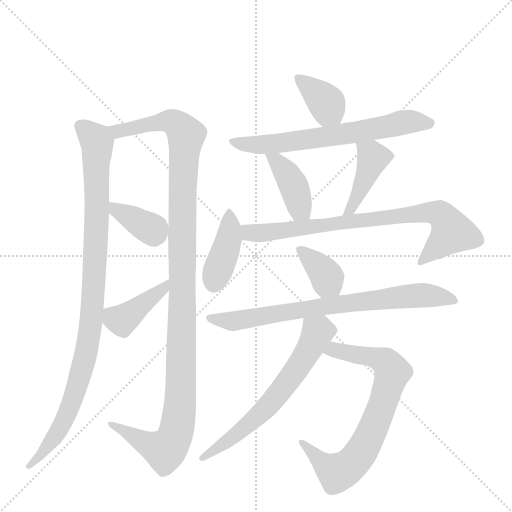
t = 0.00 s
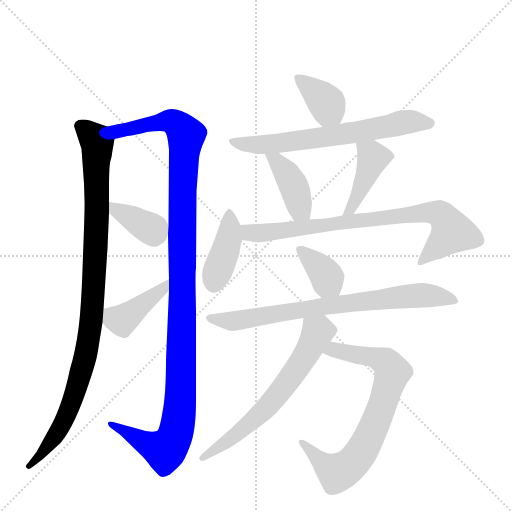
t = 2.07 s
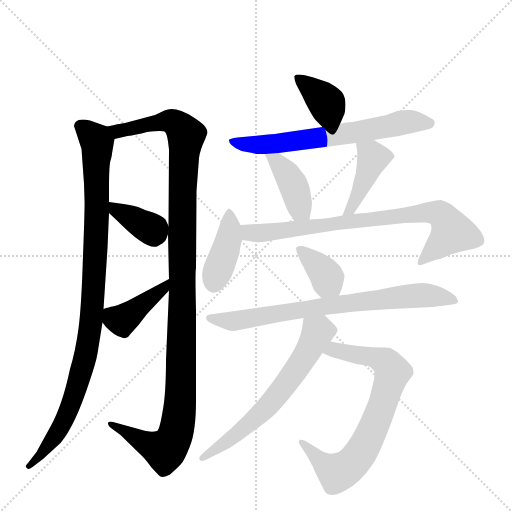
t = 4.15 s
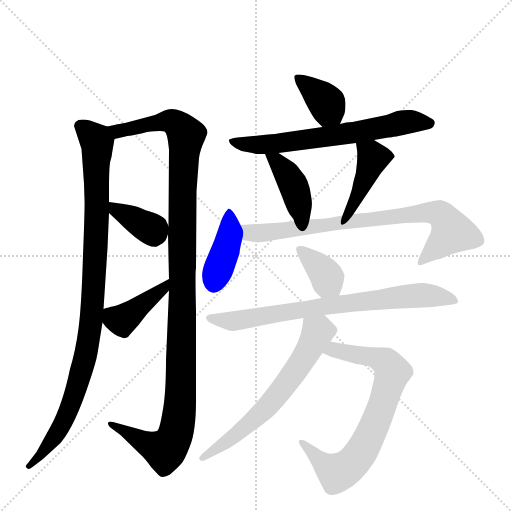
t = 6.22 s
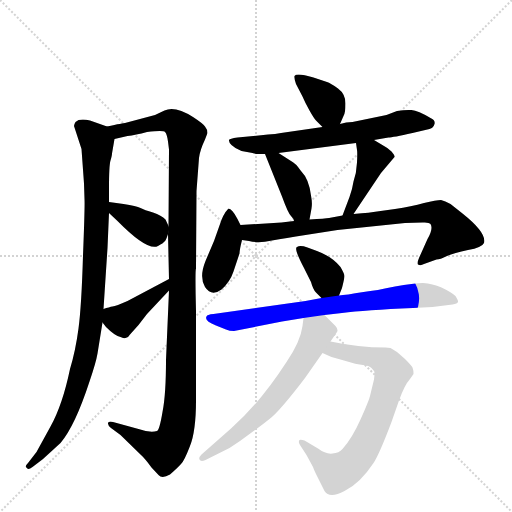
t = 8.30 s
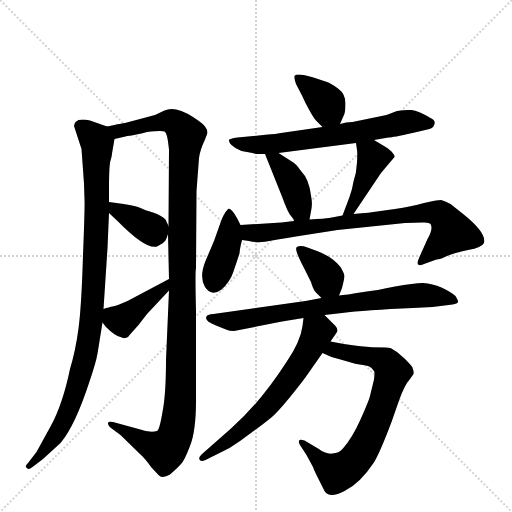
t = 10.37 s

The animated SVG that drew these frames (rendered in a browser with its animation timeline set to each time). Animation: 14 CSS @keyframes rules; one cycle of 10.37 s.

<svg version="1.1" viewBox="0 0 1024 1024" xmlns="http://www.w3.org/2000/svg">
  <g stroke="lightgray" stroke-dasharray="1,1" stroke-width="1" transform="scale(4, 4)">
    <line x1="0" y1="0" x2="256" y2="256"></line>
    <line x1="256" y1="0" x2="0" y2="256"></line>
    <line x1="128" y1="0" x2="128" y2="256"></line>
    <line x1="0" y1="128" x2="256" y2="128"></line>
  </g>
  <g transform="scale(1, -1) translate(0, -860)">
    <style type="text/css">
      
        @keyframes keyframes0 {
          from {
            stroke: blue;
            stroke-dashoffset: 982;
            stroke-width: 128;
          }
          76% {
            animation-timing-function: step-end;
            stroke: blue;
            stroke-dashoffset: 0;
            stroke-width: 128;
          }
          to {
            stroke: black;
            stroke-width: 1024;
          }
        }
        #make-me-a-hanzi-animation-0 {
          animation: keyframes0 1.0491536458333333s both;
          animation-delay: 0s;
          animation-timing-function: linear;
        }
      
        @keyframes keyframes1 {
          from {
            stroke: blue;
            stroke-dashoffset: 1178;
            stroke-width: 128;
          }
          79% {
            animation-timing-function: step-end;
            stroke: blue;
            stroke-dashoffset: 0;
            stroke-width: 128;
          }
          to {
            stroke: black;
            stroke-width: 1024;
          }
        }
        #make-me-a-hanzi-animation-1 {
          animation: keyframes1 1.2086588541666667s both;
          animation-delay: 1.0491536458333333s;
          animation-timing-function: linear;
        }
      
        @keyframes keyframes2 {
          from {
            stroke: blue;
            stroke-dashoffset: 364;
            stroke-width: 128;
          }
          54% {
            animation-timing-function: step-end;
            stroke: blue;
            stroke-dashoffset: 0;
            stroke-width: 128;
          }
          to {
            stroke: black;
            stroke-width: 1024;
          }
        }
        #make-me-a-hanzi-animation-2 {
          animation: keyframes2 0.5462239583333334s both;
          animation-delay: 2.2578125s;
          animation-timing-function: linear;
        }
      
        @keyframes keyframes3 {
          from {
            stroke: blue;
            stroke-dashoffset: 407;
            stroke-width: 128;
          }
          57% {
            animation-timing-function: step-end;
            stroke: blue;
            stroke-dashoffset: 0;
            stroke-width: 128;
          }
          to {
            stroke: black;
            stroke-width: 1024;
          }
        }
        #make-me-a-hanzi-animation-3 {
          animation: keyframes3 0.5812174479166666s both;
          animation-delay: 2.8040364583333335s;
          animation-timing-function: linear;
        }
      
        @keyframes keyframes4 {
          from {
            stroke: blue;
            stroke-dashoffset: 374;
            stroke-width: 128;
          }
          55% {
            animation-timing-function: step-end;
            stroke: blue;
            stroke-dashoffset: 0;
            stroke-width: 128;
          }
          to {
            stroke: black;
            stroke-width: 1024;
          }
        }
        #make-me-a-hanzi-animation-4 {
          animation: keyframes4 0.5543619791666666s both;
          animation-delay: 3.38525390625s;
          animation-timing-function: linear;
        }
      
        @keyframes keyframes5 {
          from {
            stroke: blue;
            stroke-dashoffset: 655;
            stroke-width: 128;
          }
          68% {
            animation-timing-function: step-end;
            stroke: blue;
            stroke-dashoffset: 0;
            stroke-width: 128;
          }
          to {
            stroke: black;
            stroke-width: 1024;
          }
        }
        #make-me-a-hanzi-animation-5 {
          animation: keyframes5 0.7830403645833334s both;
          animation-delay: 3.9396158854166665s;
          animation-timing-function: linear;
        }
      
        @keyframes keyframes6 {
          from {
            stroke: blue;
            stroke-dashoffset: 399;
            stroke-width: 128;
          }
          56% {
            animation-timing-function: step-end;
            stroke: blue;
            stroke-dashoffset: 0;
            stroke-width: 128;
          }
          to {
            stroke: black;
            stroke-width: 1024;
          }
        }
        #make-me-a-hanzi-animation-6 {
          animation: keyframes6 0.57470703125s both;
          animation-delay: 4.72265625s;
          animation-timing-function: linear;
        }
      
        @keyframes keyframes7 {
          from {
            stroke: blue;
            stroke-dashoffset: 417;
            stroke-width: 128;
          }
          58% {
            animation-timing-function: step-end;
            stroke: blue;
            stroke-dashoffset: 0;
            stroke-width: 128;
          }
          to {
            stroke: black;
            stroke-width: 1024;
          }
        }
        #make-me-a-hanzi-animation-7 {
          animation: keyframes7 0.58935546875s both;
          animation-delay: 5.29736328125s;
          animation-timing-function: linear;
        }
      
        @keyframes keyframes8 {
          from {
            stroke: blue;
            stroke-dashoffset: 402;
            stroke-width: 128;
          }
          57% {
            animation-timing-function: step-end;
            stroke: blue;
            stroke-dashoffset: 0;
            stroke-width: 128;
          }
          to {
            stroke: black;
            stroke-width: 1024;
          }
        }
        #make-me-a-hanzi-animation-8 {
          animation: keyframes8 0.5771484375s both;
          animation-delay: 5.88671875s;
          animation-timing-function: linear;
        }
      
        @keyframes keyframes9 {
          from {
            stroke: blue;
            stroke-dashoffset: 783;
            stroke-width: 128;
          }
          72% {
            animation-timing-function: step-end;
            stroke: blue;
            stroke-dashoffset: 0;
            stroke-width: 128;
          }
          to {
            stroke: black;
            stroke-width: 1024;
          }
        }
        #make-me-a-hanzi-animation-9 {
          animation: keyframes9 0.88720703125s both;
          animation-delay: 6.4638671875s;
          animation-timing-function: linear;
        }
      
        @keyframes keyframes10 {
          from {
            stroke: blue;
            stroke-dashoffset: 369;
            stroke-width: 128;
          }
          55% {
            animation-timing-function: step-end;
            stroke: blue;
            stroke-dashoffset: 0;
            stroke-width: 128;
          }
          to {
            stroke: black;
            stroke-width: 1024;
          }
        }
        #make-me-a-hanzi-animation-10 {
          animation: keyframes10 0.55029296875s both;
          animation-delay: 7.35107421875s;
          animation-timing-function: linear;
        }
      
        @keyframes keyframes11 {
          from {
            stroke: blue;
            stroke-dashoffset: 749;
            stroke-width: 128;
          }
          71% {
            animation-timing-function: step-end;
            stroke: blue;
            stroke-dashoffset: 0;
            stroke-width: 128;
          }
          to {
            stroke: black;
            stroke-width: 1024;
          }
        }
        #make-me-a-hanzi-animation-11 {
          animation: keyframes11 0.8595377604166666s both;
          animation-delay: 7.9013671875s;
          animation-timing-function: linear;
        }
      
        @keyframes keyframes12 {
          from {
            stroke: blue;
            stroke-dashoffset: 732;
            stroke-width: 128;
          }
          70% {
            animation-timing-function: step-end;
            stroke: blue;
            stroke-dashoffset: 0;
            stroke-width: 128;
          }
          to {
            stroke: black;
            stroke-width: 1024;
          }
        }
        #make-me-a-hanzi-animation-12 {
          animation: keyframes12 0.845703125s both;
          animation-delay: 8.760904947916666s;
          animation-timing-function: linear;
        }
      
        @keyframes keyframes13 {
          from {
            stroke: blue;
            stroke-dashoffset: 632;
            stroke-width: 128;
          }
          67% {
            animation-timing-function: step-end;
            stroke: blue;
            stroke-dashoffset: 0;
            stroke-width: 128;
          }
          to {
            stroke: black;
            stroke-width: 1024;
          }
        }
        #make-me-a-hanzi-animation-13 {
          animation: keyframes13 0.7643229166666666s both;
          animation-delay: 9.606608072916666s;
          animation-timing-function: linear;
        }
      
    </style>
    
      <path d="M 214 607 L 180 619 Q 159 624 151 616 Q 148 611 148 608 L 163 562 L 168 493 L 169 462 Q 170 450 166 349 Q 163 248 157 203 Q 151 158 140 122 Q 125 50 101 7 L 73 -44 L 56 -66 Q 48 -74 54 -76 Q 56 -81 65 -74 L 86 -58 L 121 -26 Q 150 8 179 97 Q 192 135 195 153 L 205 215 L 207 242 L 215 364 L 218 434 L 218 456 L 218 484 Q 218 529 221 539 Q 224 549 224 553 L 229 582 C 232 601 232 601 214 607 Z" fill="lightgray"></path>
    
      <path d="M 277 2 L 226 16 Q 217 18 216 14 Q 215 10 222 4 L 241 -10 L 281 -49 Q 290 -57 303 -75 L 317 -90 Q 324 -98 340 -89 Q 357 -74 362 -68 Q 368 -63 380 -32 Q 392 -2 392 59 L 392 238 Q 390 320 392 323 L 393 478 L 398 544 Q 400 560 410 581 L 415 594 Q 415 601 410 607 Q 406 613 386 626 Q 350 649 329 639 L 310 630 L 250 614 Q 247 614 214 607 C 185 601 200 575 229 582 L 255 588 Q 271 590 294 596 Q 327 600 330 596 Q 334 592 336 577 L 338 561 L 337 408 L 336 392 L 338 302 L 338 279 L 332 140 Q 332 71 325 36 Q 319 0 314 -2 Q 300 -6 277 2 Z" fill="lightgray"></path>
    
      <path d="M 218 434 L 235 418 Q 295 357 316 368 Q 327 374 329 377 Q 332 379 336 392 C 339 403 339 403 337 408 L 331 421 Q 323 429 306 435 Q 289 440 281 444 Q 273 448 247 452 L 218 456 C 191 460 196 455 218 434 Z" fill="lightgray"></path>
    
      <path d="M 205 215 L 212 206 Q 230 188 241 186 Q 246 183 251 184 Q 257 185 260 191 L 277 210 L 294 232 L 338 279 C 359 301 365 316 338 302 L 255 258 Q 232 248 225 247 Q 219 246 207 242 C 189 236 189 236 205 215 Z" fill="lightgray"></path>
    
      <path d="M 680 612 L 687 628 Q 691 634 691 653 Q 691 672 676 683 Q 661 694 654 696 L 627 705 Q 593 715 589 708 Q 588 704 592 692 L 605 667 Q 610 655 619 639 Q 628 623 632 619 L 645 606 C 666 585 668 585 680 612 Z" fill="lightgray"></path>
    
      <path d="M 748 580 L 777 585 Q 785 585 825 594 L 859 602 Q 867 604 869 612 Q 871 620 861 624 Q 836 639 823 640 Q 811 641 794 638 L 773 630 L 705 616 Q 692 616 680 612 L 645 606 L 562 594 Q 551 592 536 591 L 475 585 Q 459 583 458 580 Q 457 576 463 570 Q 470 563 483 558 L 505 554 Q 510 552 517 552 L 530 552 L 557 554 L 712 574 L 748 580 Z" fill="lightgray"></path>
    
      <path d="M 530 552 L 564 467 Q 576 434 582 428 Q 588 422 588 418 C 598 390 614 391 619 421 L 623 443 Q 625 454 622 469 Q 618 502 602 518 Q 591 534 582 538 L 557 554 C 532 570 520 578 530 552 Z" fill="lightgray"></path>
    
      <path d="M 707 432 L 762 514 L 789 546 Q 790 549 783 557 Q 776 564 768 568 L 748 580 C 722 595 708 604 712 574 L 714 560 Q 715 556 714 535 Q 713 514 707 497 Q 705 483 699 466 L 685 429 C 674 401 690 407 707 432 Z" fill="lightgray"></path>
    
      <path d="M 481 410 L 475 422 Q 464 443 457 443 Q 446 432 439 409 L 428 378 L 411 338 Q 398 306 410 286 Q 423 266 443 281 Q 460 296 467 317 L 479 353 Q 479 360 484 380 C 488 396 488 396 481 410 Z" fill="lightgray"></path>
    
      <path d="M 563 415 L 481 410 C 451 408 454 385 484 380 L 498 378 Q 517 373 544 379 Q 571 384 611 390 L 675 400 L 810 414 L 845 415 Q 858 416 861 412 Q 867 403 855 382 L 838 344 Q 834 335 836 331 Q 841 328 848 332 L 873 341 Q 880 341 894 348 Q 908 354 936 360 Q 964 365 968 374 Q 974 394 925 433 L 901 452 Q 890 458 882 460 Q 873 460 848 454 Q 823 447 790 442 L 754 437 Q 743 435 707 432 L 685 429 L 658 424 Q 651 423 619 421 L 588 418 L 563 415 Z" fill="lightgray"></path>
    
      <path d="M 678 269 L 684 284 Q 689 304 689 308 Q 689 312 681 326 Q 664 347 634 358 L 615 365 Q 600 370 594 366 Q 587 364 608 324 L 622 296 Q 626 281 632 275 L 643 264 C 664 243 667 241 678 269 Z" fill="lightgray"></path>
    
      <path d="M 649 230 L 684 234 Q 730 240 826 244 L 865 246 L 905 251 Q 915 253 916 256 Q 917 258 911 268 Q 902 276 883 285 Q 865 293 846 294 Q 828 294 790 287 Q 753 279 727 276 Q 691 270 678 269 L 643 264 L 611 258 L 427 232 Q 414 231 413 227 Q 408 219 432 209 L 452 201 Q 459 198 468 198 L 564 217 L 607 224 L 649 230 Z" fill="lightgray"></path>
    
      <path d="M 781 164 L 771 165 Q 717 165 661 177 C 632 183 618 166 645 154 L 663 146 L 688 139 Q 714 131 726 130 Q 738 129 743 124 L 748 118 Q 750 117 748 101 L 740 68 Q 738 59 721 21 Q 704 -17 685 -38 Q 678 -46 665 -47 Q 652 -49 636 -37 L 609 -21 Q 602 -19 599 -20 Q 596 -23 600 -30 L 613 -50 L 626 -74 Q 628 -80 632 -88 L 649 -122 Q 659 -138 689 -122 Q 720 -107 747 -66 Q 758 -50 783 16 L 798 59 Q 809 90 820 102 L 827 112 Q 828 116 825 125 Q 821 131 810 142 L 794 156 L 781 164 Z" fill="lightgray"></path>
    
      <path d="M 661 177 L 674 196 Q 677 201 671 208 L 649 230 C 628 251 611 254 607 224 L 605 208 Q 601 177 573 136 Q 520 54 462 3 L 403 -49 Q 397 -55 399 -59 Q 401 -64 411 -60 L 439 -46 Q 460 -37 480 -22 L 510 0 Q 520 7 539 22 Q 559 37 610 104 L 645 154 L 661 177 Z" fill="lightgray"></path>
    
    
      <clipPath id="make-me-a-hanzi-clip-0">
        <path d="M 214 607 L 180 619 Q 159 624 151 616 Q 148 611 148 608 L 163 562 L 168 493 L 169 462 Q 170 450 166 349 Q 163 248 157 203 Q 151 158 140 122 Q 125 50 101 7 L 73 -44 L 56 -66 Q 48 -74 54 -76 Q 56 -81 65 -74 L 86 -58 L 121 -26 Q 150 8 179 97 Q 192 135 195 153 L 205 215 L 207 242 L 215 364 L 218 434 L 218 456 L 218 484 Q 218 529 221 539 Q 224 549 224 553 L 229 582 C 232 601 232 601 214 607 Z"></path>
      </clipPath>
      <path clip-path="url(#make-me-a-hanzi-clip-0)" d="M 161 608 L 192 580 L 195 566 L 192 372 L 182 211 L 170 142 L 133 30 L 111 -11 L 59 -72" fill="none" id="make-me-a-hanzi-animation-0" stroke-dasharray="854 1708" stroke-linecap="round"></path>
    
      <clipPath id="make-me-a-hanzi-clip-1">
        <path d="M 277 2 L 226 16 Q 217 18 216 14 Q 215 10 222 4 L 241 -10 L 281 -49 Q 290 -57 303 -75 L 317 -90 Q 324 -98 340 -89 Q 357 -74 362 -68 Q 368 -63 380 -32 Q 392 -2 392 59 L 392 238 Q 390 320 392 323 L 393 478 L 398 544 Q 400 560 410 581 L 415 594 Q 415 601 410 607 Q 406 613 386 626 Q 350 649 329 639 L 310 630 L 250 614 Q 247 614 214 607 C 185 601 200 575 229 582 L 255 588 Q 271 590 294 596 Q 327 600 330 596 Q 334 592 336 577 L 338 561 L 337 408 L 336 392 L 338 302 L 338 279 L 332 140 Q 332 71 325 36 Q 319 0 314 -2 Q 300 -6 277 2 Z"></path>
      </clipPath>
      <path clip-path="url(#make-me-a-hanzi-clip-1)" d="M 224 605 L 235 597 L 341 618 L 363 604 L 372 589 L 365 492 L 361 78 L 354 4 L 346 -20 L 330 -41 L 222 11" fill="none" id="make-me-a-hanzi-animation-1" stroke-dasharray="1050 2100" stroke-linecap="round"></path>
    
      <clipPath id="make-me-a-hanzi-clip-2">
        <path d="M 218 434 L 235 418 Q 295 357 316 368 Q 327 374 329 377 Q 332 379 336 392 C 339 403 339 403 337 408 L 331 421 Q 323 429 306 435 Q 289 440 281 444 Q 273 448 247 452 L 218 456 C 191 460 196 455 218 434 Z"></path>
      </clipPath>
      <path clip-path="url(#make-me-a-hanzi-clip-2)" d="M 225 451 L 231 440 L 301 403 L 308 388" fill="none" id="make-me-a-hanzi-animation-2" stroke-dasharray="236 472" stroke-linecap="round"></path>
    
      <clipPath id="make-me-a-hanzi-clip-3">
        <path d="M 205 215 L 212 206 Q 230 188 241 186 Q 246 183 251 184 Q 257 185 260 191 L 277 210 L 294 232 L 338 279 C 359 301 365 316 338 302 L 255 258 Q 232 248 225 247 Q 219 246 207 242 C 189 236 189 236 205 215 Z"></path>
      </clipPath>
      <path clip-path="url(#make-me-a-hanzi-clip-3)" d="M 215 235 L 244 220 L 329 285 L 332 296" fill="none" id="make-me-a-hanzi-animation-3" stroke-dasharray="279 558" stroke-linecap="round"></path>
    
      <clipPath id="make-me-a-hanzi-clip-4">
        <path d="M 680 612 L 687 628 Q 691 634 691 653 Q 691 672 676 683 Q 661 694 654 696 L 627 705 Q 593 715 589 708 Q 588 704 592 692 L 605 667 Q 610 655 619 639 Q 628 623 632 619 L 645 606 C 666 585 668 585 680 612 Z"></path>
      </clipPath>
      <path clip-path="url(#make-me-a-hanzi-clip-4)" d="M 594 705 L 650 658 L 673 620" fill="none" id="make-me-a-hanzi-animation-4" stroke-dasharray="246 492" stroke-linecap="round"></path>
    
      <clipPath id="make-me-a-hanzi-clip-5">
        <path d="M 748 580 L 777 585 Q 785 585 825 594 L 859 602 Q 867 604 869 612 Q 871 620 861 624 Q 836 639 823 640 Q 811 641 794 638 L 773 630 L 705 616 Q 692 616 680 612 L 645 606 L 562 594 Q 551 592 536 591 L 475 585 Q 459 583 458 580 Q 457 576 463 570 Q 470 563 483 558 L 505 554 Q 510 552 517 552 L 530 552 L 557 554 L 712 574 L 748 580 Z"></path>
      </clipPath>
      <path clip-path="url(#make-me-a-hanzi-clip-5)" d="M 463 576 L 549 572 L 752 602 L 816 617 L 858 613" fill="none" id="make-me-a-hanzi-animation-5" stroke-dasharray="527 1054" stroke-linecap="round"></path>
    
      <clipPath id="make-me-a-hanzi-clip-6">
        <path d="M 530 552 L 564 467 Q 576 434 582 428 Q 588 422 588 418 C 598 390 614 391 619 421 L 623 443 Q 625 454 622 469 Q 618 502 602 518 Q 591 534 582 538 L 557 554 C 532 570 520 578 530 552 Z"></path>
      </clipPath>
      <path clip-path="url(#make-me-a-hanzi-clip-6)" d="M 537 547 L 551 539 L 577 508 L 610 428" fill="none" id="make-me-a-hanzi-animation-6" stroke-dasharray="271 542" stroke-linecap="round"></path>
    
      <clipPath id="make-me-a-hanzi-clip-7">
        <path d="M 707 432 L 762 514 L 789 546 Q 790 549 783 557 Q 776 564 768 568 L 748 580 C 722 595 708 604 712 574 L 714 560 Q 715 556 714 535 Q 713 514 707 497 Q 705 483 699 466 L 685 429 C 674 401 690 407 707 432 Z"></path>
      </clipPath>
      <path clip-path="url(#make-me-a-hanzi-clip-7)" d="M 719 568 L 742 551 L 745 542 L 714 467 L 700 440 L 690 434" fill="none" id="make-me-a-hanzi-animation-7" stroke-dasharray="289 578" stroke-linecap="round"></path>
    
      <clipPath id="make-me-a-hanzi-clip-8">
        <path d="M 481 410 L 475 422 Q 464 443 457 443 Q 446 432 439 409 L 428 378 L 411 338 Q 398 306 410 286 Q 423 266 443 281 Q 460 296 467 317 L 479 353 Q 479 360 484 380 C 488 396 488 396 481 410 Z"></path>
      </clipPath>
      <path clip-path="url(#make-me-a-hanzi-clip-8)" d="M 458 435 L 458 385 L 428 294" fill="none" id="make-me-a-hanzi-animation-8" stroke-dasharray="274 548" stroke-linecap="round"></path>
    
      <clipPath id="make-me-a-hanzi-clip-9">
        <path d="M 563 415 L 481 410 C 451 408 454 385 484 380 L 498 378 Q 517 373 544 379 Q 571 384 611 390 L 675 400 L 810 414 L 845 415 Q 858 416 861 412 Q 867 403 855 382 L 838 344 Q 834 335 836 331 Q 841 328 848 332 L 873 341 Q 880 341 894 348 Q 908 354 936 360 Q 964 365 968 374 Q 974 394 925 433 L 901 452 Q 890 458 882 460 Q 873 460 848 454 Q 823 447 790 442 L 754 437 Q 743 435 707 432 L 685 429 L 658 424 Q 651 423 619 421 L 588 418 L 563 415 Z"></path>
      </clipPath>
      <path clip-path="url(#make-me-a-hanzi-clip-9)" d="M 488 403 L 507 394 L 533 394 L 719 421 L 846 435 L 879 433 L 905 396 L 842 337" fill="none" id="make-me-a-hanzi-animation-9" stroke-dasharray="655 1310" stroke-linecap="round"></path>
    
      <clipPath id="make-me-a-hanzi-clip-10">
        <path d="M 678 269 L 684 284 Q 689 304 689 308 Q 689 312 681 326 Q 664 347 634 358 L 615 365 Q 600 370 594 366 Q 587 364 608 324 L 622 296 Q 626 281 632 275 L 643 264 C 664 243 667 241 678 269 Z"></path>
      </clipPath>
      <path clip-path="url(#make-me-a-hanzi-clip-10)" d="M 599 362 L 653 309 L 671 276" fill="none" id="make-me-a-hanzi-animation-10" stroke-dasharray="241 482" stroke-linecap="round"></path>
    
      <clipPath id="make-me-a-hanzi-clip-11">
        <path d="M 649 230 L 684 234 Q 730 240 826 244 L 865 246 L 905 251 Q 915 253 916 256 Q 917 258 911 268 Q 902 276 883 285 Q 865 293 846 294 Q 828 294 790 287 Q 753 279 727 276 Q 691 270 678 269 L 643 264 L 611 258 L 427 232 Q 414 231 413 227 Q 408 219 432 209 L 452 201 Q 459 198 468 198 L 564 217 L 607 224 L 649 230 Z"></path>
      </clipPath>
      <path clip-path="url(#make-me-a-hanzi-clip-11)" d="M 422 225 L 427 220 L 461 218 L 803 267 L 850 270 L 908 260" fill="none" id="make-me-a-hanzi-animation-11" stroke-dasharray="621 1242" stroke-linecap="round"></path>
    
      <clipPath id="make-me-a-hanzi-clip-12">
        <path d="M 781 164 L 771 165 Q 717 165 661 177 C 632 183 618 166 645 154 L 663 146 L 688 139 Q 714 131 726 130 Q 738 129 743 124 L 748 118 Q 750 117 748 101 L 740 68 Q 738 59 721 21 Q 704 -17 685 -38 Q 678 -46 665 -47 Q 652 -49 636 -37 L 609 -21 Q 602 -19 599 -20 Q 596 -23 600 -30 L 613 -50 L 626 -74 Q 628 -80 632 -88 L 649 -122 Q 659 -138 689 -122 Q 720 -107 747 -66 Q 758 -50 783 16 L 798 59 Q 809 90 820 102 L 827 112 Q 828 116 825 125 Q 821 131 810 142 L 794 156 L 781 164 Z"></path>
      </clipPath>
      <path clip-path="url(#make-me-a-hanzi-clip-12)" d="M 652 158 L 668 161 L 750 144 L 773 135 L 785 116 L 737 -18 L 699 -72 L 675 -85 L 638 -60 L 604 -25" fill="none" id="make-me-a-hanzi-animation-12" stroke-dasharray="604 1208" stroke-linecap="round"></path>
    
      <clipPath id="make-me-a-hanzi-clip-13">
        <path d="M 661 177 L 674 196 Q 677 201 671 208 L 649 230 C 628 251 611 254 607 224 L 605 208 Q 601 177 573 136 Q 520 54 462 3 L 403 -49 Q 397 -55 399 -59 Q 401 -64 411 -60 L 439 -46 Q 460 -37 480 -22 L 510 0 Q 520 7 539 22 Q 559 37 610 104 L 645 154 L 661 177 Z"></path>
      </clipPath>
      <path clip-path="url(#make-me-a-hanzi-clip-13)" d="M 615 219 L 635 195 L 561 77 L 486 2 L 405 -56" fill="none" id="make-me-a-hanzi-animation-13" stroke-dasharray="504 1008" stroke-linecap="round"></path>
    
  </g>
</svg>
